3-way image classification set "dataset" from GitHub (stahiomar/Cat-Breed-Classification-using-CNN); label vocabulary: orange cat, siamese cat, sphynx cat.

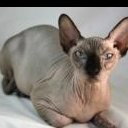
Label: sphynx cat

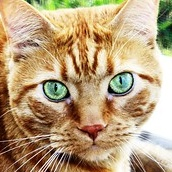
Label: orange cat

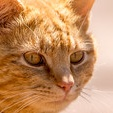
Label: orange cat

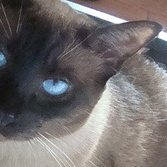
Label: siamese cat

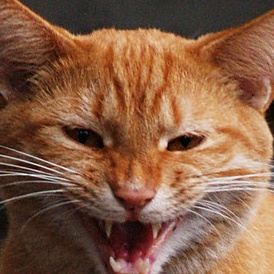
Label: orange cat

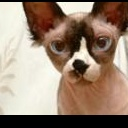
Label: sphynx cat
